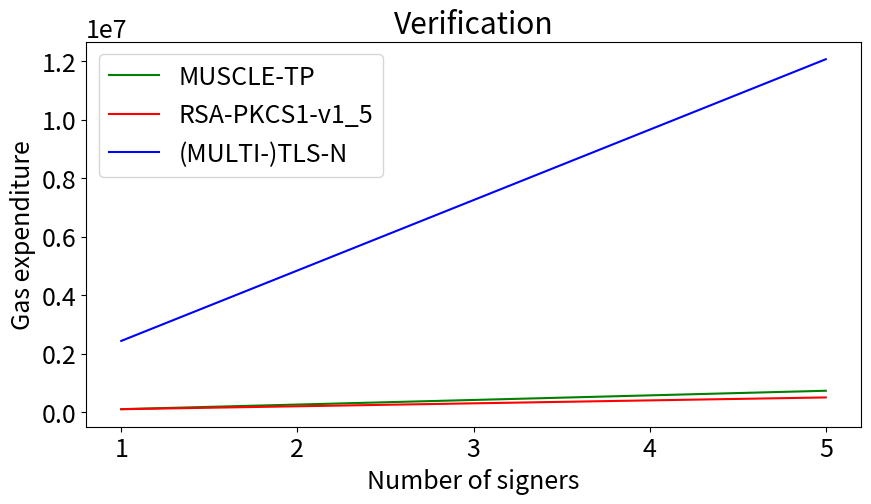
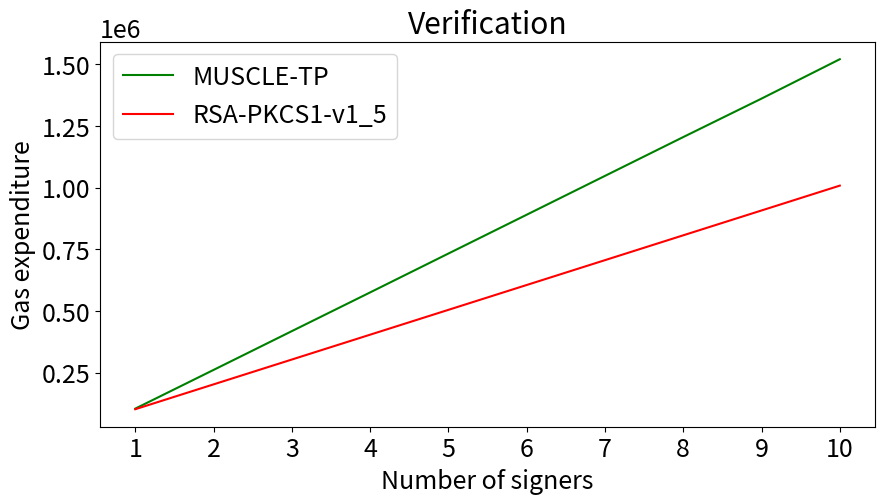

Python code for these plots, in order:
import matplotlib.pyplot as plt

font = {'size'   : 18}

plt.rc('font', **font)


def main():
    all()
    bgr_rsa()


def all():
    signers = ["1", "2", "3", "4", "5"]

    ver_bgr = [103761, 260807, 418157, 575250, 732982]
    ver_rsa = [101396, 202182, 302970, 403760, 504551]
    ver_tlsn = [2437716, 4845351, 7253495, 9662149, 12071312]

    f = plt.figure(figsize=(10, 5))

    plt.plot(signers, ver_bgr, color='g', label='MUSCLE-TP')
    plt.plot(signers, ver_rsa, color='r', label='RSA-PKCS1-v1_5')
    plt.plot(signers, ver_tlsn, color='b', label='(MULTI-)TLS-N')

    plt.xlabel('Number of signers')
    plt.ylabel('Gas expenditure')
    plt.title('Verification')
    plt.legend(loc='upper left')
    plt.show()

    f.savefig("verification.pdf", bbox_inches='tight')


def bgr_rsa():
    signers = ["1", "2", "3", "4", "5", "6", "7", "8", "9", "10"]

    ver_bgr = [103761, 260807, 418157, 575250, 732982, 890457, 1048032, 1205530, 1361577, 1521366]
    ver_rsa = [101396, 202182, 302970, 403760, 504551, 605344, 706138, 806934, 907731, 1008530]

    f = plt.figure(figsize=(10, 5))

    plt.plot(signers, ver_bgr, color='g', label='MUSCLE-TP')
    plt.plot(signers, ver_rsa, color='r', label='RSA-PKCS1-v1_5')

    plt.xlabel('Number of signers')
    plt.ylabel('Gas expenditure')
    plt.title('Verification')
    plt.legend(loc='upper left')
    plt.show()

    f.savefig("verification-bgrrsa.pdf", bbox_inches='tight')


if __name__ == "__main__": main()
